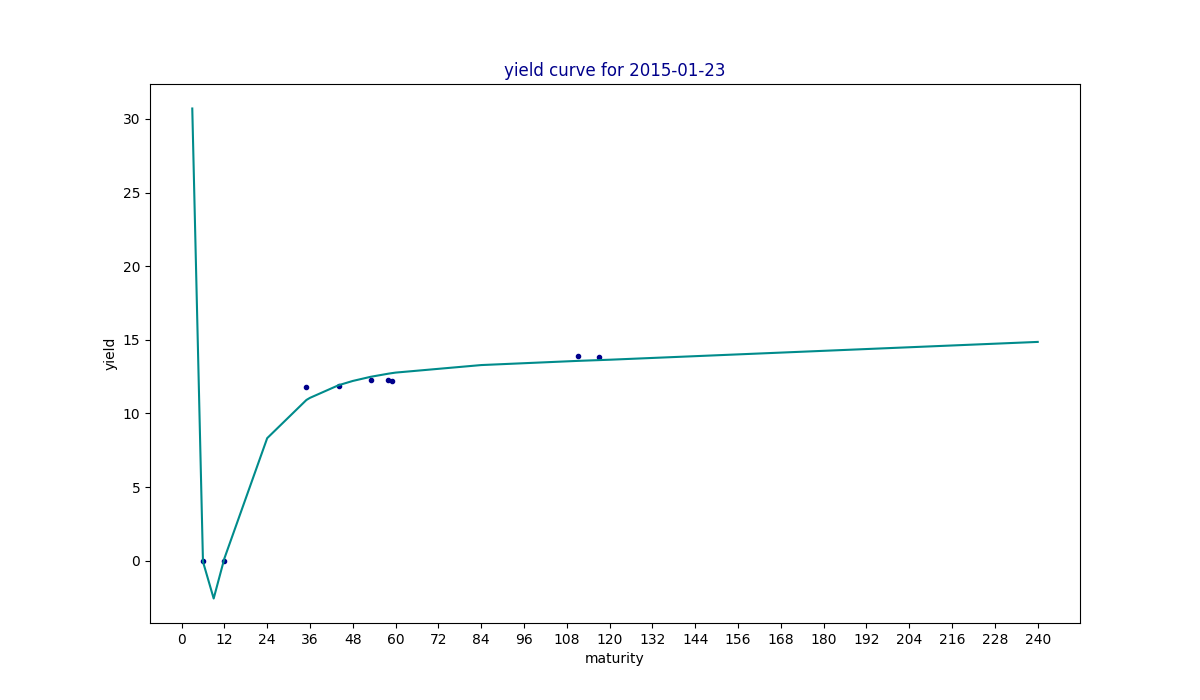

The data file committed next to this chart (first rows):
maturity, yield, estimated
3, , 30.71
6, 0.0, -0.06233
9, , -2.563
12, 0.0, 0.157
24, , 8.323
35, 11.76, 10.92
36, , 11.06
44, 11.85, 11.92
48, , 12.21
53, 12.26, 12.49
58, 12.27, 12.7
59, 12.24, 12.74
60, , 12.77
84, , 13.29
111, 13.88, 13.57
117, 13.86, 13.62
120, , 13.65
240, , 14.86
